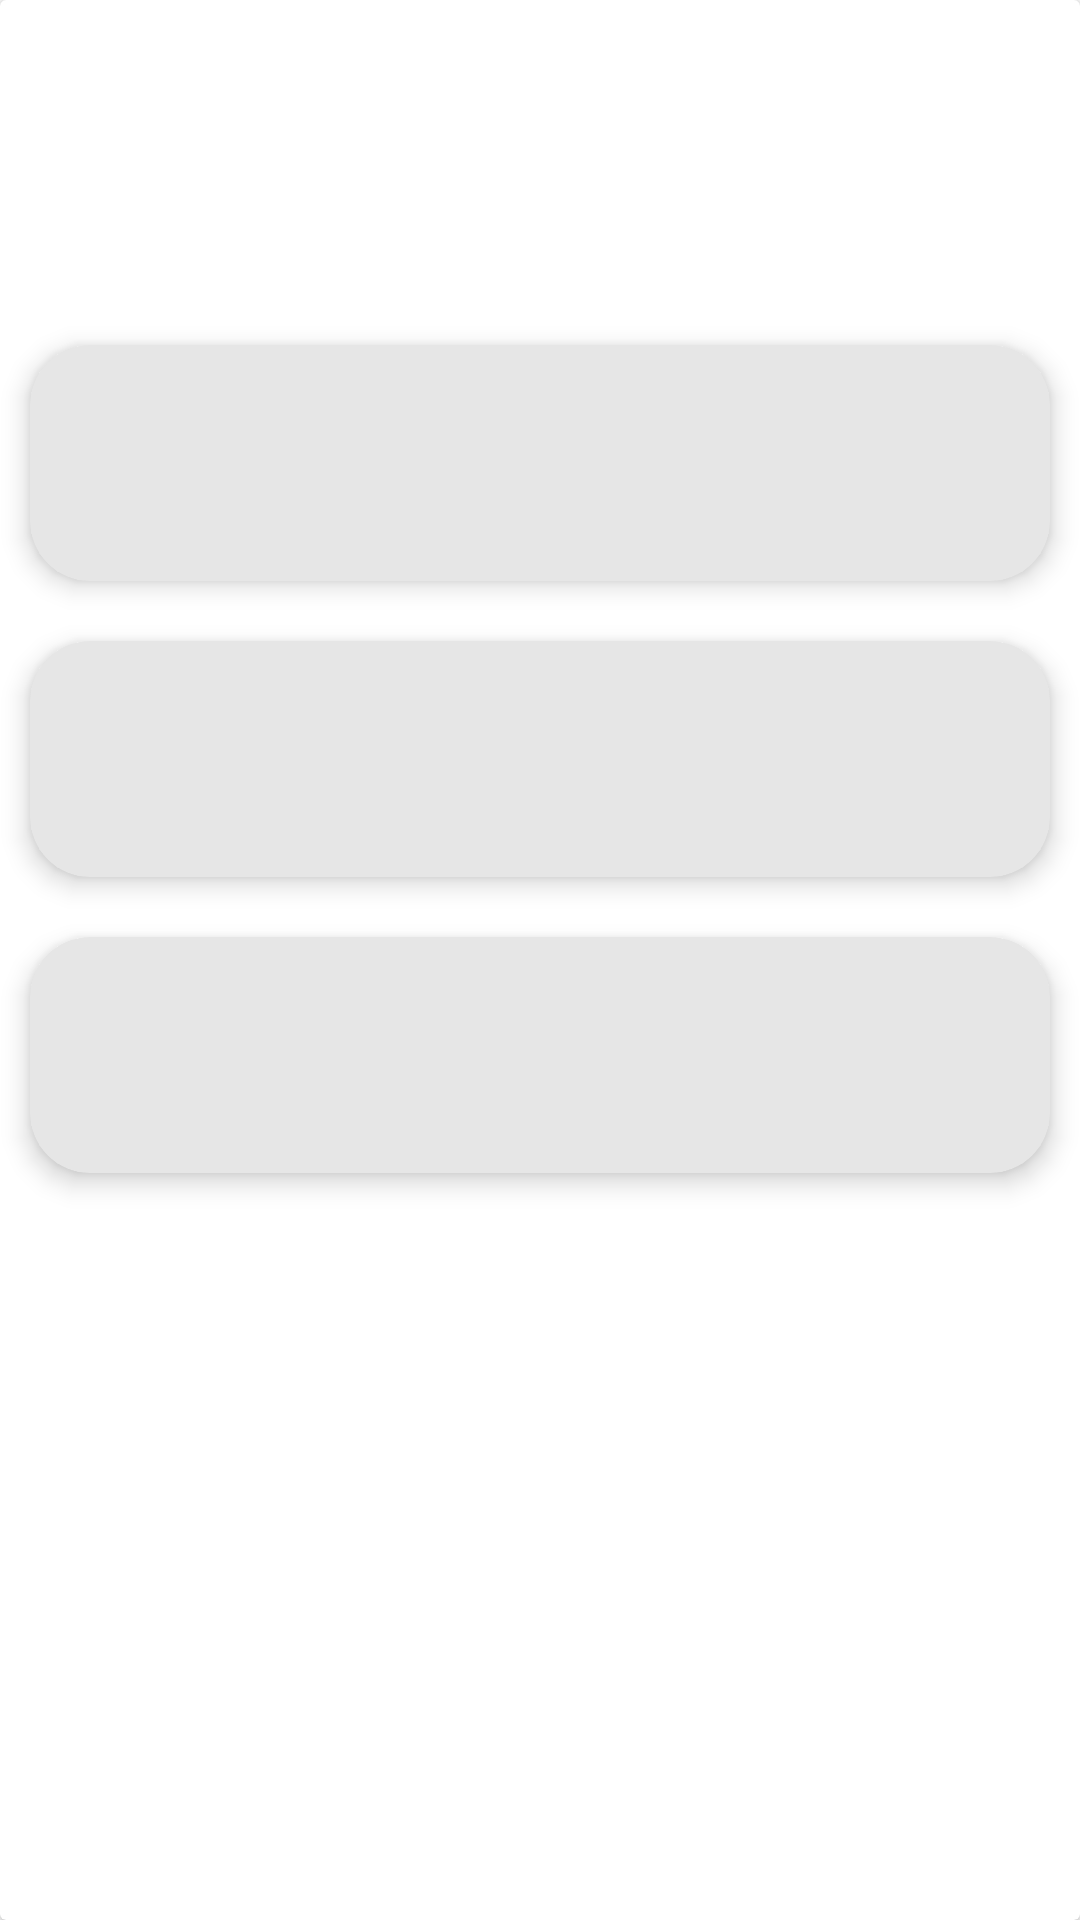

Here is an Android app screen rendered from its layout file. Give the layout XML and the strings, colors and styles it references.
<!-- AndroidManifest.xml: application theme Theme.WeatherApp -->
<!-- res/layout/fragment_current_day.xml -->
<?xml version="1.0" encoding="utf-8"?>
<androidx.cardview.widget.CardView xmlns:android="http://schemas.android.com/apk/res/android"
    xmlns:app="http://schemas.android.com/apk/res-auto"
    xmlns:tools="http://schemas.android.com/tools"
    android:layout_width="match_parent"
    android:layout_height="match_parent"
    tools:context=".presentation.views.CurrentDayFragment">

    <ScrollView
        android:layout_width="match_parent"
        android:layout_height="match_parent">

        <androidx.constraintlayout.widget.ConstraintLayout
            android:layout_width="match_parent"
            android:layout_height="wrap_content"
            android:paddingBottom="20dp">

            <TextView
                android:id="@+id/feelLikeText"
                android:layout_width="0dp"
                android:layout_height="wrap_content"
                android:layout_marginTop="30dp"
                android:gravity="center"
                android:textSize="22sp"
                app:layout_constraintEnd_toStartOf="@+id/weatherImage"
                app:layout_constraintStart_toStartOf="parent"
                app:layout_constraintTop_toTopOf="parent" />

            <ImageView
                android:id="@+id/weatherImage"
                android:layout_width="100dp"
                android:layout_height="100dp"
                android:layout_marginEnd="10dp"
                android:layout_marginBottom="14dp"
                android:visibility="visible"
                app:layout_constraintBottom_toTopOf="@+id/cardView2"
                app:layout_constraintEnd_toEndOf="parent"
                app:layout_constraintTop_toTopOf="parent"
                tools:ignore="ImageContrastCheck" />

            <androidx.cardview.widget.CardView
                android:id="@+id/cardView2"
                android:layout_width="0dp"
                android:layout_height="wrap_content"
                android:layout_marginStart="10dp"
                android:layout_marginTop="15dp"
                android:layout_marginEnd="10dp"
                app:cardBackgroundColor="@color/light_gray_1"
                app:cardCornerRadius="20dp"
                app:cardElevation="5dp"
                app:layout_constraintEnd_toEndOf="parent"
                app:layout_constraintStart_toStartOf="parent"
                app:layout_constraintTop_toBottomOf="@+id/weatherImage">

                <androidx.constraintlayout.widget.ConstraintLayout
                    android:layout_width="match_parent"
                    android:layout_height="match_parent">

                    <TextView
                        android:id="@+id/sunriseText"
                        android:layout_width="0dp"
                        android:layout_height="wrap_content"
                        android:layout_marginStart="20dp"
                        android:layout_marginTop="10dp"
                        android:textColor="#616161"
                        android:textSize="18sp"
                        app:layout_constraintEnd_toEndOf="parent"
                        app:layout_constraintStart_toStartOf="parent"
                        app:layout_constraintTop_toTopOf="parent" />

                    <TextView
                        android:id="@+id/sunsetText"
                        android:layout_width="0dp"
                        android:layout_height="wrap_content"
                        android:layout_marginTop="10dp"
                        android:layout_marginBottom="10dp"
                        android:textColor="#616161"
                        android:textSize="18sp"
                        app:layout_constraintBottom_toBottomOf="parent"
                        app:layout_constraintEnd_toEndOf="@+id/sunriseText"
                        app:layout_constraintStart_toStartOf="@+id/sunriseText"
                        app:layout_constraintTop_toBottomOf="@+id/sunriseText" />

                </androidx.constraintlayout.widget.ConstraintLayout>
            </androidx.cardview.widget.CardView>

            <androidx.cardview.widget.CardView
                android:id="@+id/cardView3"
                android:layout_width="0dp"
                android:layout_height="wrap_content"
                android:layout_marginTop="20dp"
                app:cardBackgroundColor="@color/light_gray_1"
                app:cardCornerRadius="20dp"
                app:cardElevation="5dp"
                app:layout_constraintEnd_toEndOf="@+id/cardView2"
                app:layout_constraintHorizontal_bias="1.0"
                app:layout_constraintStart_toStartOf="@+id/cardView2"
                app:layout_constraintTop_toBottomOf="@+id/cardView2">

                <androidx.constraintlayout.widget.ConstraintLayout
                    android:layout_width="match_parent"
                    android:layout_height="match_parent">

                    <TextView
                        android:id="@+id/windSpeedText"
                        android:layout_width="0dp"
                        android:layout_height="wrap_content"
                        android:layout_marginStart="20dp"
                        android:layout_marginTop="10dp"
                        android:textColor="#616161"
                        android:textSize="18sp"
                        app:layout_constraintEnd_toEndOf="parent"
                        app:layout_constraintStart_toStartOf="parent"
                        app:layout_constraintTop_toTopOf="parent" />

                    <TextView
                        android:id="@+id/windDerectionText"
                        android:layout_width="0dp"
                        android:layout_height="wrap_content"
                        android:layout_marginTop="10dp"
                        android:layout_marginBottom="10dp"
                        android:textColor="#616161"
                        android:textSize="18sp"
                        app:layout_constraintBottom_toBottomOf="parent"
                        app:layout_constraintEnd_toEndOf="@+id/windSpeedText"
                        app:layout_constraintStart_toStartOf="@+id/windSpeedText"
                        app:layout_constraintTop_toBottomOf="@+id/windSpeedText" />

                </androidx.constraintlayout.widget.ConstraintLayout>
            </androidx.cardview.widget.CardView>

            <androidx.cardview.widget.CardView
                android:layout_width="0dp"
                android:layout_height="wrap_content"
                android:layout_marginTop="20dp"
                android:layout_marginBottom="20dp"
                app:cardBackgroundColor="@color/light_gray_1"
                app:cardCornerRadius="20dp"
                app:cardElevation="5dp"
                app:layout_constraintBottom_toBottomOf="parent"
                app:layout_constraintEnd_toEndOf="@+id/cardView2"
                app:layout_constraintHorizontal_bias="0.0"
                app:layout_constraintStart_toStartOf="@+id/cardView2"
                app:layout_constraintTop_toBottomOf="@+id/cardView3">

                <androidx.constraintlayout.widget.ConstraintLayout
                    android:layout_width="match_parent"
                    android:layout_height="match_parent">

                    <TextView
                        android:id="@+id/humidityText"
                        android:layout_width="0dp"
                        android:layout_height="wrap_content"
                        android:layout_marginStart="20dp"
                        android:layout_marginTop="10dp"
                        android:textColor="#616161"
                        android:textSize="18sp"
                        app:layout_constraintEnd_toEndOf="parent"
                        app:layout_constraintStart_toStartOf="parent"
                        app:layout_constraintTop_toTopOf="parent" />

                    <TextView
                        android:id="@+id/pressureText"
                        android:layout_width="0dp"
                        android:layout_height="wrap_content"
                        android:layout_marginTop="10dp"
                        android:layout_marginBottom="10dp"
                        android:textColor="#616161"
                        android:textSize="18sp"
                        app:layout_constraintBottom_toBottomOf="parent"
                        app:layout_constraintEnd_toEndOf="@+id/humidityText"
                        app:layout_constraintStart_toStartOf="@+id/humidityText"
                        app:layout_constraintTop_toBottomOf="@+id/humidityText" />

                </androidx.constraintlayout.widget.ConstraintLayout>
            </androidx.cardview.widget.CardView>

        </androidx.constraintlayout.widget.ConstraintLayout>
    </ScrollView>

</androidx.cardview.widget.CardView>
<!-- resources referenced by this layout -->
<resources>
  <color name="light_gray_1">#E6E6E6</color>
  <style name="Theme.WeatherApp" parent="Theme.MaterialComponents.DayNight.NoActionBar">
          <item name="android:windowTranslucentStatus">true</item>
          
          <item name="colorPrimary">@color/purple_500</item>
          <item name="colorPrimaryVariant">@color/black</item>
          <item name="colorOnPrimary">@color/white</item>
          
          <item name="colorSecondary">@color/teal_200</item>
          <item name="colorSecondaryVariant">@color/teal_700</item>
          <item name="colorOnSecondary">@color/black</item>
          
          <item name="android:statusBarColor" tools:targetApi="l">?attr/colorPrimaryVariant</item>
          
      </style>
  <color name="purple_500">#FF6200EE</color>
  <color name="black">#FF000000</color>
  <color name="white">#FFFFFFFF</color>
  <color name="teal_200">#FF03DAC5</color>
  <color name="teal_700">#FF018786</color>
</resources>
